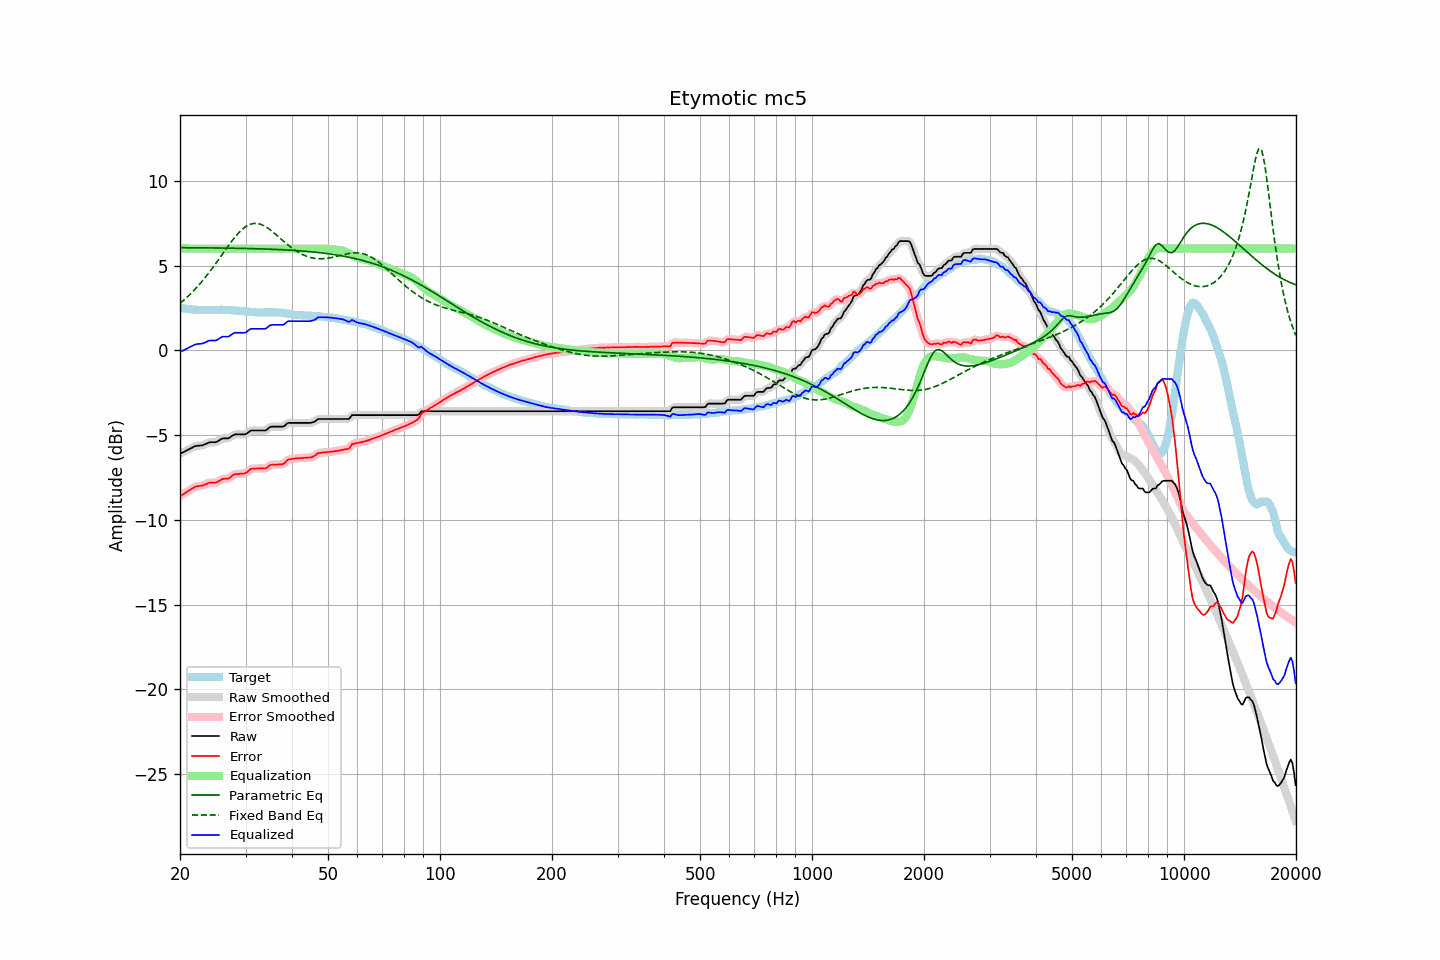

The data file committed next to this chart (first rows):
frequency, raw, error, smoothed, error_smoothed, equalization, parametric_eq, fixed_band_eq, equalized_raw, equalized_smoothed, target
20.00, -6.10, -8.61, -6.10, -8.61, 6.00, 6.05, 2.77, -0.10, -0.10, 2.51
20.20, -6.05, -8.54, -6.05, -8.55, 6.00, 6.05, 2.85, -0.05, -0.05, 2.49
20.40, -6.01, -8.49, -6.01, -8.48, 6.00, 6.05, 2.93, -0.01, -0.01, 2.48
20.61, -5.96, -8.43, -5.96, -8.42, 6.00, 6.05, 3.02, 0.04, 0.04, 2.47
20.81, -5.91, -8.36, -5.91, -8.37, 6.00, 6.05, 3.10, 0.09, 0.09, 2.45
21.02, -5.87, -8.31, -5.87, -8.30, 6.00, 6.05, 3.19, 0.13, 0.13, 2.44
21.23, -5.82, -8.25, -5.82, -8.24, 6.00, 6.05, 3.28, 0.18, 0.18, 2.43
21.44, -5.77, -8.19, -5.77, -8.18, 6.00, 6.05, 3.37, 0.23, 0.23, 2.42
21.66, -5.72, -8.13, -5.72, -8.12, 6.00, 6.05, 3.47, 0.28, 0.28, 2.41
21.87, -5.67, -8.06, -5.67, -8.07, 6.00, 6.05, 3.57, 0.33, 0.33, 2.40
22.09, -5.64, -8.03, -5.64, -8.04, 6.00, 6.05, 3.67, 0.36, 0.36, 2.39
22.31, -5.63, -8.01, -5.63, -8.01, 6.00, 6.05, 3.77, 0.37, 0.37, 2.38
22.54, -5.62, -8.00, -5.62, -8.00, 6.00, 6.05, 3.88, 0.38, 0.38, 2.38
22.76, -5.61, -7.98, -5.61, -7.99, 6.00, 6.05, 3.99, 0.39, 0.39, 2.37
22.99, -5.60, -7.98, -5.59, -7.97, 6.00, 6.04, 4.10, 0.40, 0.41, 2.38
23.22, -5.56, -7.93, -5.56, -7.94, 6.00, 6.04, 4.22, 0.44, 0.44, 2.37
23.45, -5.52, -7.89, -5.52, -7.89, 6.00, 6.04, 4.33, 0.48, 0.48, 2.37
23.69, -5.48, -7.86, -5.47, -7.85, 6.00, 6.04, 4.45, 0.52, 0.53, 2.38
23.92, -5.43, -7.81, -5.44, -7.82, 6.00, 6.04, 4.58, 0.57, 0.56, 2.38
24.16, -5.42, -7.81, -5.42, -7.81, 6.00, 6.04, 4.70, 0.58, 0.58, 2.39
24.40, -5.42, -7.81, -5.42, -7.80, 6.00, 6.04, 4.83, 0.58, 0.58, 2.39
24.65, -5.42, -7.81, -5.42, -7.81, 6.00, 6.04, 4.96, 0.58, 0.58, 2.39
24.89, -5.42, -7.80, -5.41, -7.80, 6.00, 6.04, 5.09, 0.58, 0.59, 2.39
25.14, -5.39, -7.77, -5.38, -7.77, 6.00, 6.04, 5.22, 0.61, 0.62, 2.38
25.39, -5.33, -7.71, -5.33, -7.72, 6.00, 6.03, 5.35, 0.67, 0.67, 2.38
25.65, -5.27, -7.66, -5.27, -7.66, 6.00, 6.03, 5.49, 0.73, 0.73, 2.39
25.91, -5.21, -7.60, -5.22, -7.61, 6.00, 6.03, 5.62, 0.79, 0.78, 2.39
26.16, -5.19, -7.58, -5.19, -7.58, 6.00, 6.03, 5.76, 0.81, 0.81, 2.39
26.43, -5.19, -7.57, -5.19, -7.57, 6.00, 6.03, 5.89, 0.81, 0.81, 2.38
26.69, -5.19, -7.57, -5.19, -7.57, 6.00, 6.03, 6.02, 0.81, 0.81, 2.38
26.96, -5.19, -7.57, -5.18, -7.55, 6.00, 6.03, 6.16, 0.81, 0.82, 2.38
27.23, -5.14, -7.52, -5.13, -7.51, 6.00, 6.03, 6.29, 0.86, 0.87, 2.38
27.50, -5.07, -7.43, -5.07, -7.44, 6.00, 6.02, 6.41, 0.93, 0.93, 2.36
27.77, -5.01, -7.36, -5.01, -7.37, 6.00, 6.02, 6.54, 0.99, 0.99, 2.35
28.05, -4.96, -7.31, -4.97, -7.32, 6.00, 6.02, 6.66, 1.04, 1.03, 2.35
28.33, -4.96, -7.30, -4.96, -7.30, 6.00, 6.02, 6.77, 1.04, 1.04, 2.34
28.62, -4.96, -7.30, -4.95, -7.29, 6.00, 6.02, 6.88, 1.04, 1.05, 2.34
28.90, -4.96, -7.29, -4.96, -7.29, 6.00, 6.02, 6.98, 1.04, 1.04, 2.33
29.19, -4.96, -7.27, -4.96, -7.28, 6.00, 6.01, 7.07, 1.04, 1.04, 2.32
29.48, -4.96, -7.27, -4.96, -7.27, 6.00, 6.01, 7.16, 1.04, 1.04, 2.31
29.78, -4.96, -7.26, -4.96, -7.26, 6.00, 6.01, 7.24, 1.04, 1.04, 2.30
30.08, -4.94, -7.23, -4.93, -7.22, 6.00, 6.01, 7.30, 1.06, 1.07, 2.29
30.38, -4.87, -7.16, -4.87, -7.15, 6.00, 6.00, 7.36, 1.13, 1.13, 2.29
30.68, -4.80, -7.08, -4.80, -7.08, 6.00, 6.00, 7.41, 1.20, 1.20, 2.28
30.99, -4.73, -6.99, -4.75, -7.01, 6.00, 6.00, 7.44, 1.27, 1.25, 2.26
31.30, -4.73, -6.98, -4.73, -6.98, 6.00, 6.00, 7.47, 1.27, 1.27, 2.25
31.61, -4.73, -6.98, -4.72, -6.97, 6.00, 6.00, 7.48, 1.27, 1.28, 2.25
31.93, -4.73, -6.98, -4.73, -6.97, 6.00, 5.99, 7.49, 1.27, 1.27, 2.25
32.24, -4.73, -6.96, -4.73, -6.97, 6.00, 5.99, 7.48, 1.27, 1.27, 2.23
32.57, -4.73, -6.96, -4.73, -6.96, 6.00, 5.99, 7.46, 1.27, 1.27, 2.23
32.89, -4.73, -6.96, -4.73, -6.96, 6.00, 5.98, 7.44, 1.27, 1.27, 2.23
33.22, -4.73, -6.96, -4.73, -6.96, 6.00, 5.98, 7.40, 1.27, 1.27, 2.23
33.55, -4.73, -6.96, -4.73, -6.97, 6.00, 5.98, 7.36, 1.27, 1.27, 2.23
33.89, -4.73, -6.97, -4.72, -6.95, 6.00, 5.97, 7.31, 1.27, 1.28, 2.24
34.23, -4.68, -6.92, -4.67, -6.91, 6.00, 5.97, 7.25, 1.32, 1.33, 2.24
34.57, -4.60, -6.84, -4.60, -6.84, 6.00, 5.97, 7.18, 1.40, 1.40, 2.25
34.92, -4.52, -6.76, -4.54, -6.78, 6.00, 5.96, 7.12, 1.48, 1.46, 2.24
35.27, -4.50, -6.75, -4.50, -6.75, 6.00, 5.96, 7.04, 1.50, 1.50, 2.25
35.62, -4.50, -6.74, -4.49, -6.74, 6.00, 5.96, 6.96, 1.50, 1.51, 2.24
35.97, -4.50, -6.74, -4.50, -6.74, 6.00, 5.95, 6.88, 1.50, 1.50, 2.24
... 635 more rows
